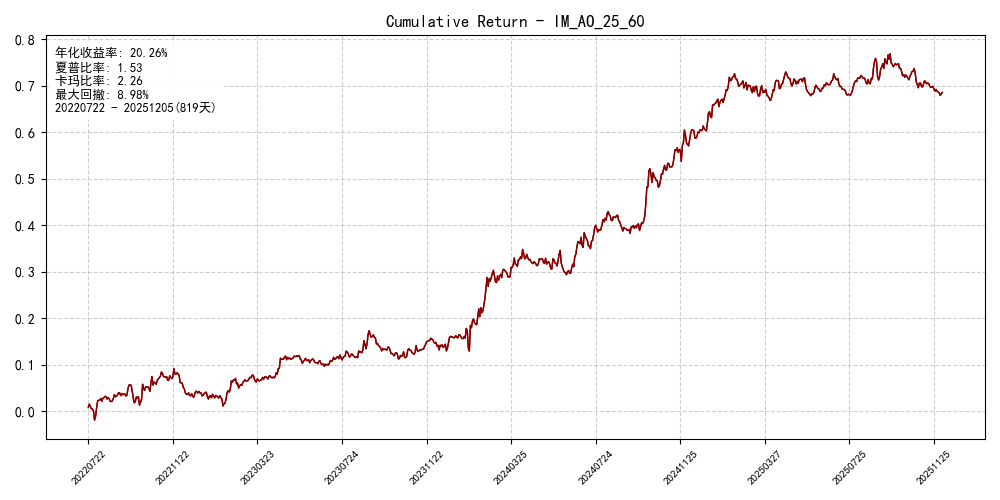

The data file committed next to this chart (first rows):
date, ret, cum_ret
20220722, 0.00931, 0.00931
20220725, 0.006221, 0.01553
20220726, -0.005667, 0.009864
20220727, -0.004155, 0.005709
20220728, -0.0004013, 0.005308
20220729, -0.005134, 0.000174
20220801, -0.01901, -0.01883
20220802, 0.008753, -0.01008
20220803, 0.01863, 0.008549
20220804, 0.01483, 0.02338
20220805, 0.0002499, 0.02363
20220808, 0.0008984, 0.02452
20220809, 0.003471, 0.028
20220810, -0.006253, 0.02174
20220811, 0.006509, 0.02825
20220812, 0.00143, 0.02968
20220815, 0.002633, 0.03232
20220816, -0.0006105, 0.03171
20220817, -0.005211, 0.02649
20220818, 0.003145, 0.02964
20220819, -0.002145, 0.02749
20220822, -0.006026, 0.02147
20220823, -0.0003889, 0.02108
20220824, 0.001463, 0.02254
20220825, 0.005277, 0.02782
20220826, 0.00842, 0.03624
20220829, -0.004846, 0.03139
20220830, 0.001566, 0.03296
20220831, 0.00243, 0.03539
20220901, 0.004838, 0.04023
20220902, -0.0006589, 0.03957
20220905, -0.005578, 0.03399
20220906, 0.004654, 0.03864
20220907, -0.002864, 0.03578
20220908, 0.0009744, 0.03676
20220909, 0.0007037, 0.03746
20220913, -0.004495, 0.03296
20220914, 0.0019, 0.03486
20220915, 0.01457, 0.04943
20220916, 0.007315, 0.05675
20220919, 0.0004592, 0.05721
20220920, -0.0009438, 0.05626
20220921, -0.01167, 0.0446
20220922, -0.01497, 0.02963
20220923, -0.0112, 0.01843
20220926, 0.002378, 0.02081
20220927, 0.01036, 0.03117
20220928, -0.003235, 0.02793
20220929, 0.003933, 0.03187
20220930, -0.0185, 0.01336
20221010, 0.005881, 0.01924
20221011, 0.006404, 0.02565
20221012, 0.03281, 0.05846
20221013, -0.01019, 0.04827
20221014, -0.003031, 0.04524
20221017, 0.008093, 0.05333
20221018, -0.001408, 0.05193
20221019, 0.0008514, 0.05278
20221020, -0.002976, 0.0498
20221021, -0.006879, 0.04292
... 759 more rows
